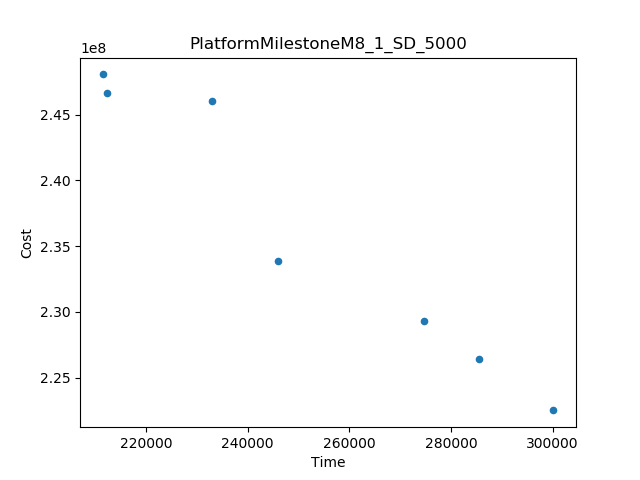

Source data for this figure (header and first rows):
Time, Cost
211474, 2.4806295882879618E8
300152, 2.225191491285729E8
245907, 2.3385837397343066E8
233043, 2.46042562604728E8
274686, 2.2931034945151502E8
285440, 2.2644577266278017E8
212262, 2.466251320508714E8
